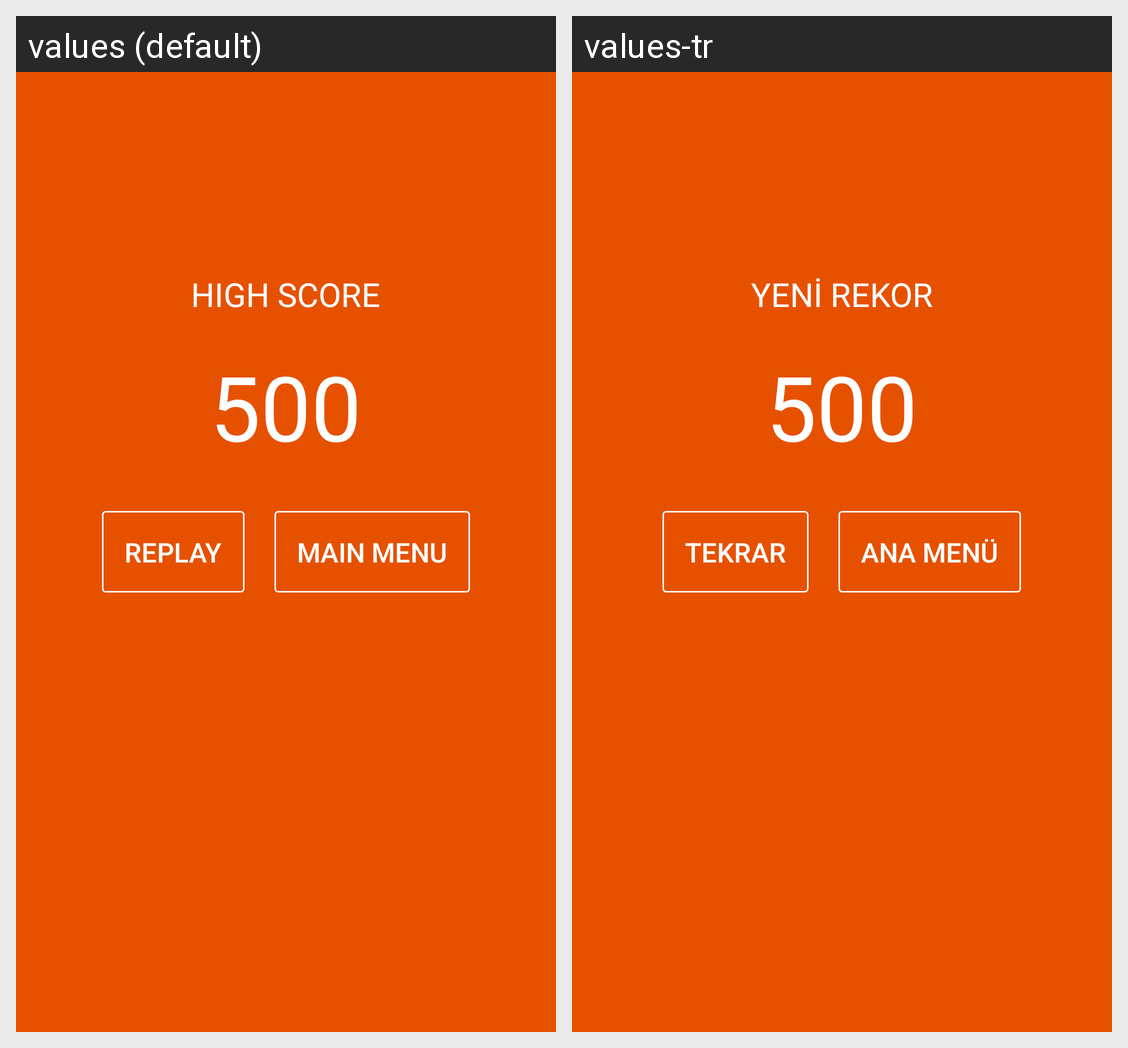

Translations of the strings shown on this Android screen, per locale in the grid:
Android screen res/layout/activity_game_result.xml rendered under 2 locales, left to right: values (default), values-tr. Device: Nexus 5 (rendered at 1080×1920; each locale shown at half size, 540×960, under a caption strip naming it); theme AppTheme.
Strings drawn on this screen, with the default value and each locale's value (text and hints the layout hard-codes, and strings that could not be matched under every locale, appear in the picture but are not listed):

high_score
  values: High Score
  values-tr: Yeni Rekor

replay_button
  values: Replay
  values-tr: Tekrar

main_menu_button
  values: Main Menu
  values-tr: Ana Menü
